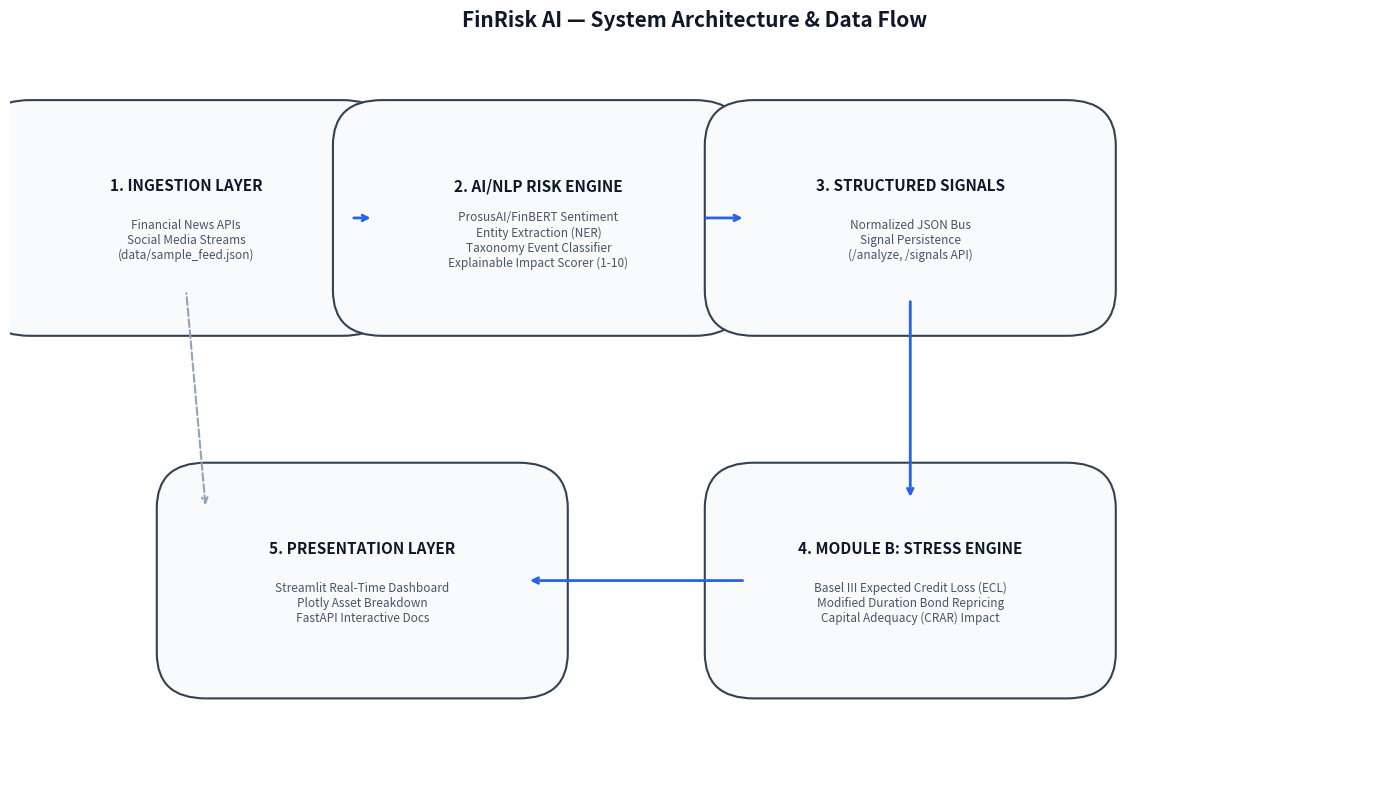

Source code (Python): (Note: this script raises an exception after producing the figure.)
import matplotlib.pyplot as plt
import matplotlib.patches as patches

fig, ax = plt.subplots(figsize=(14, 8), dpi=300)
ax.set_xlim(0, 14)
ax.set_ylim(0, 8)
ax.axis("off")

# Visual Styling
box_style = dict(boxstyle="round,pad=0.5", facecolor="#f8fafc", edgecolor="#334155", linewidth=1.5)
header_style = dict(color="#0f172a", fontsize=11, fontweight="bold", ha="center", va="center")
desc_style = dict(color="#475569", fontsize=8.5, ha="center", va="center")

# Architecture Nodes
nodes = [
    (1.8, 6.2, "1. INGESTION LAYER", "Financial News APIs\nSocial Media Streams\n(data/sample_feed.json)"),
    (5.4, 6.2, "2. AI/NLP RISK ENGINE", "ProsusAI/FinBERT Sentiment\nEntity Extraction (NER)\nTaxonomy Event Classifier\nExplainable Impact Scorer (1-10)"),
    (9.2, 6.2, "3. STRUCTURED SIGNALS", "Normalized JSON Bus\nSignal Persistence\n(/analyze, /signals API)"),
    (9.2, 2.2, "4. MODULE B: STRESS ENGINE", "Basel III Expected Credit Loss (ECL)\nModified Duration Bond Repricing\nCapital Adequacy (CRAR) Impact"),
    (3.6, 2.2, "5. PRESENTATION LAYER", "Streamlit Real-Time Dashboard\nPlotly Asset Breakdown\nFastAPI Interactive Docs")
]

for x, y, title, desc in nodes:
    ax.text(x, y + 0.35, title, **header_style)
    ax.text(x, y - 0.25, desc, **desc_style)
    rect = patches.FancyBboxPatch((x - 1.6, y - 0.8), 3.2, 1.6, **box_style)
    ax.add_patch(rect)

# Connecting Arrows
arrow_props = dict(arrowstyle="->", color="#2563eb", linewidth=2, shrinkA=8, shrinkB=8)
ax.annotate("", xy=(3.8, 6.2), xytext=(3.4, 6.2), arrowprops=arrow_props)
ax.annotate("", xy=(7.6, 6.2), xytext=(7.0, 6.2), arrowprops=arrow_props)
ax.annotate("", xy=(9.2, 3.0), xytext=(9.2, 5.4), arrowprops=arrow_props)
ax.annotate("", xy=(5.2, 2.2), xytext=(7.6, 2.2), arrowprops=arrow_props)
ax.annotate("", xy=(1.8, 5.4), xytext=(2.0, 3.0), arrowprops=dict(arrowstyle="<-", color="#94a3b8", linewidth=1.5, linestyle="dashed"))

plt.title("FinRisk AI — System Architecture & Data Flow", fontsize=15, fontweight="bold", pad=20, color="#0f172a")
plt.tight_layout()
plt.savefig("docs/architecture.png", dpi=300, bbox_inches="tight")
print("✅ Saved docs/architecture.png successfully!")
